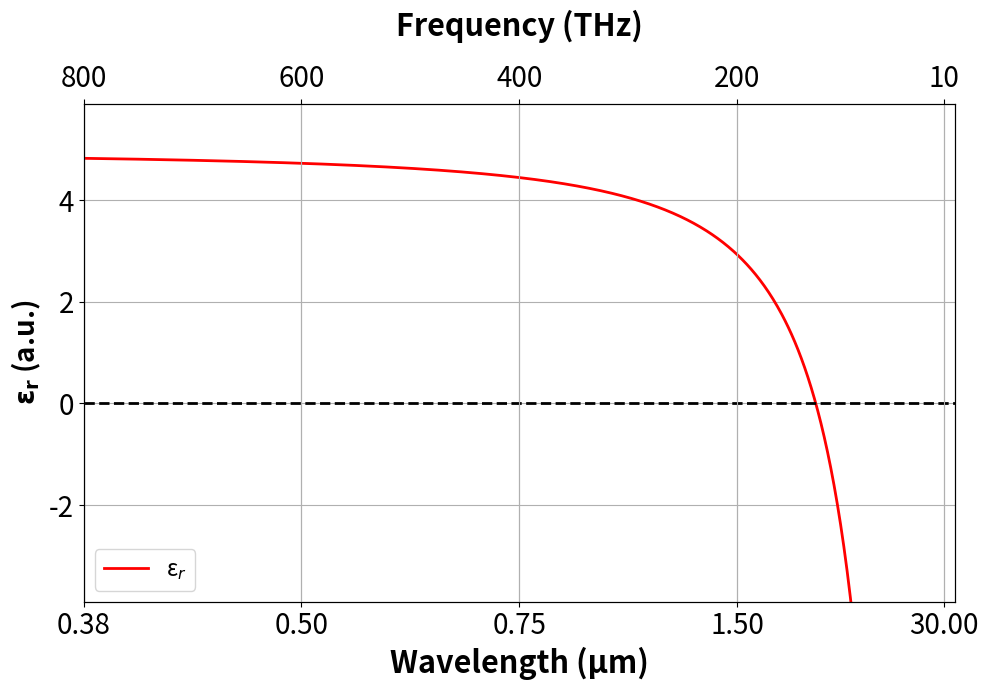

Recreate this plot in Python.
import os
import numpy as np
import matplotlib.pyplot as plt
from matplotlib.ticker import MultipleLocator, AutoMinorLocator

def tick_function(X):
    '''
    Converts frequency ticks to wavelength ticks, converts from Hz to μm.
    Args:
        X: [array] array of x ticks to convert
    Returns:
        ["%.3f" % z for z in V]: [array] array of converted X ticks.
    '''
    c = 3E8
    V = (c/(X * 1E12)) * 1E6
    return ["%.2f" % z for z in V]

root = os.getcwd()

''' Conductivity '''
#             0 O2       1 O2         5 O2          7.5 O2
# sigmas = [713.2794807, 34.8682, 214.77940007818, 69.54]
sigmas = [225.67] # S/cm
mu = 3.12 # cm^2 / Vs
eps_inf = 4.95 # 700 nm 4.75

''' Omega P Squared '''
c = 3E8
e = 1.6E-19
m_e = 9.11E-31
m_star = m_e * 0.45
eps_0 = 8.85E-12
gamma = 1E14

''' Calculate N from sigmas '''
Ns = [sig / (mu * e) for sig in sigmas]  # cm^-3
N_m3 = [n * 1E6 for n in Ns]  # m^-3
# N_m3 = int(1E20)
omega_p_sqs = [(N * (e ** 2)) / (eps_0 * m_star) for N in N_m3]
# omega_p_sqs = (N_m3 * (e ** 2)) / (eps_0 * m_star)
print(f'N_m3 = {N_m3}')
print(f'omega p sq = {omega_p_sqs}')

''' Wavelength '''
frequency_THz = np.arange(1000, 10, -1)
frequency = [f * 1E12 for f in frequency_THz]
wavrange = [c / f for f in frequency]
omega = [2 * np.pi * f for f in frequency]
omega_sq = [w ** 2 for w in omega]

''' Drude '''
eps_drude = []
for omp in omega_p_sqs:
    eps_drude.append([eps_inf - (omp / w) for w in omega_sq])

eps_imag = []
for omp in omega_p_sqs:
    eps_imag.append([((eps_inf * omp) / (gamma * w**3)) for w in omega]) 
# print(eps_imag)

ticks = [10, 200, 400, 600, 800]
colours = ['r', 'c', 'r', 'b', 'g']
labels = ['ε$_r$', '0 SCCM', '5 SCCM', '7.5 SCCM']
colours2 = ['r', 'c', 'r', 'b', 'g']
labels_1 = ['ε$_i$', 'ε$_r$ 11% O$_2$', 'ε$_r$ 5% O$_2$', 'ε$_r$ 7.5% O$_2$']

''' Plot '''
fig, ax1 = plt.subplots(nrows=1, ncols=1, figsize=[10, 7])
ax2 = ax1.twiny()
for index, eps in enumerate(eps_drude):
    ax1.plot(frequency_THz, eps, f'{colours[index]}', lw=2, label=f'{labels[index]}')
ax1.axhline(y=0, color='k', lw=2, linestyle='--')

# for i, ep in enumerate(eps_imag):
#     ax1.plot(
#         frequency_THz[::-1],
#         ep,
#         f'{colours2[i]}',
#         lw=2,
#         label=f'{labels_1[i]}')

# ax1.plot(freqs_AA[::-1], n_AA**2, 'o', markersize=10, markerfacecolor='k', markeredgecolor='k', markeredgewidth=1)
# # plt.errorbar(freqs_N5[::-1], eps_N5, yerr=yerr, fmt='None', ecolor='c', capsize=3)

ax1.legend(loc='lower left', ncol=2, prop={'size': 16}, frameon=True)
ax1.set_ylim(-3.9, 5.9)
ax2.set_xticks(ticks)
ax2Ticks = ax2.get_xticks()
ax2.set_xticklabels(ticks)
ax1Ticks = ax2Ticks
ax1.set_xticks(ax1Ticks)
ax1.set_xbound(ax2.get_xbound())
ax1.tick_params(axis='both', labelsize=(20), which='major')
ax2.tick_params(axis='both', labelsize=(20), which='major')
ax1.set_xticklabels(tick_function(ax1Ticks))
ax2.set_xlabel("Frequency (THz)", fontsize=(22), fontweight='bold', labelpad=20)
ax1.set_xlabel("Wavelength (μm)", fontsize=(22), fontweight='bold')
ax1.set_ylabel(r'$\bf{\epsilon_{r}}$ (a.u.)', fontsize=(20), fontweight='bold')

eps_array = np.array(eps_drude)
zero_mask = eps_array > 0

difference = np.diff(zero_mask, axis=1)
data1 = np.where(difference == True)

ax1.yaxis.set_major_locator(MultipleLocator(2))
# ax1.yaxis.set_minor_locator(AutoMinorLocator())
# ax2.xaxis.set_minor_locator(AutoMinorLocator())
# ax1.xaxis.set_minor_locator(AutoMinorLocator())

ax1.invert_xaxis()
ax2.invert_xaxis()

ax1.grid(axis='both', which='both')
ax2.grid(axis='both', which='both')

plt.tight_layout()
# [redacted]
# plt.grid()
plt.show()       